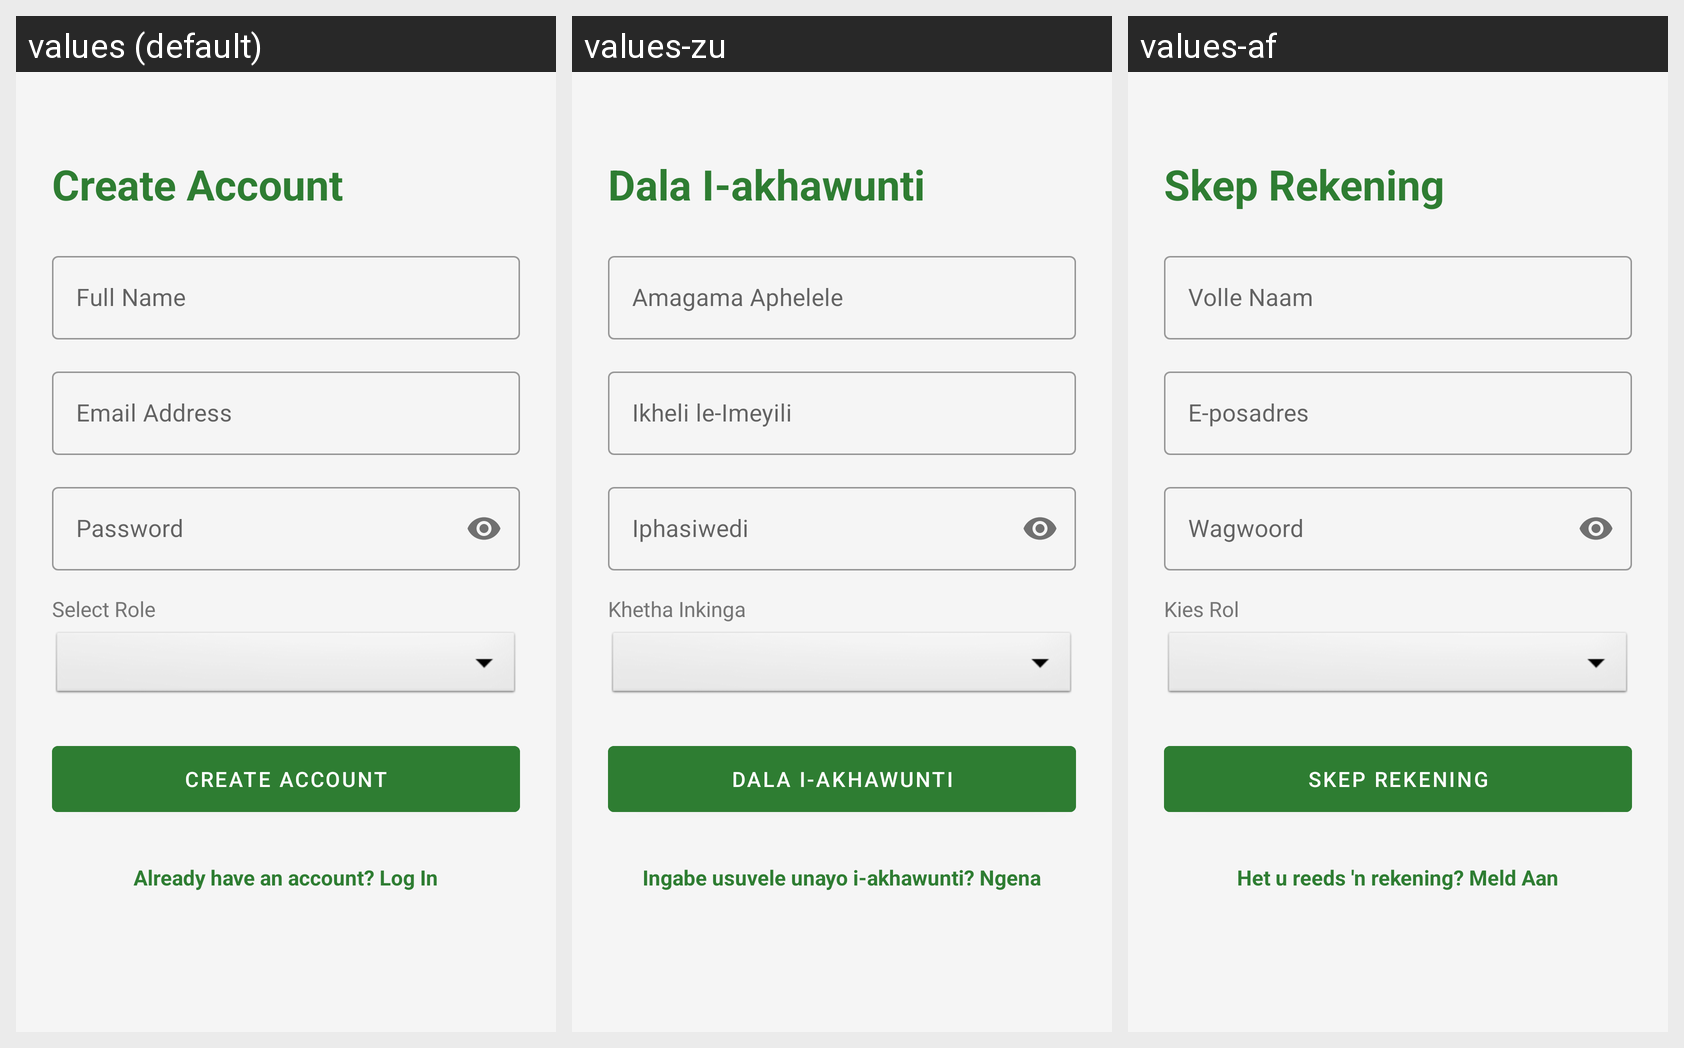

For this localized Android screen grid, give each drawn string resource with its value in every locale shown.
Android screen res/layout/fragment_register.xml rendered under 3 locales, left to right: values (default), values-zu, values-af. Device: Nexus 5 (rendered at 1080×1920; each locale shown at half size, 540×960, under a caption strip naming it); theme Theme.FoodBridge.
Strings drawn on this screen, with the default value and each locale's value (text and hints the layout hard-codes, and strings that could not be matched under every locale, appear in the picture but are not listed):

register_button
  values: Create Account
  values-zu: Dala I-akhawunti
  values-af: Skep Rekening

name_hint
  values: Full Name
  values-zu: Amagama Aphelele
  values-af: Volle Naam

email_hint
  values: Email Address
  values-zu: Ikheli le-Imeyili
  values-af: E-posadres

password_hint
  values: Password
  values-zu: Iphasiwedi
  values-af: Wagwoord

role_prompt
  values: Select Role
  values-zu: Khetha Inkinga
  values-af: Kies Rol

have_account_prompt
  values: Already have an account? Log In
  values-zu: Ingabe usuvele unayo i-akhawunti? Ngena
  values-af: Het u reeds 'n rekening? Meld Aan
